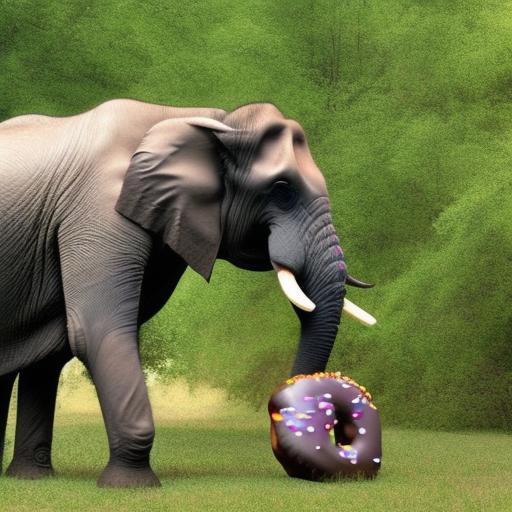
Generation parameters embedded in this image by AUTOMATIC1111 Stable Diffusion web UI or a fork of it (Forge, ...) (PNG 'parameters' text chunk):
A photo of a elephant eating donuts 
Steps: 20, Sampler: Euler a, CFG scale: 7, Seed: 2606446821, Size: 512x512, Model hash: 4c86efd062, Model: model